Dataset: new_flowers_data (GitHub, AnnaFilipov93/ReLeaf-old). Classes: daisy, dandelion, iris, rose, sunflower, tulip, water lilies.

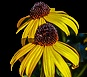
Label: sunflower

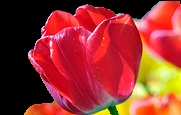
Label: tulip

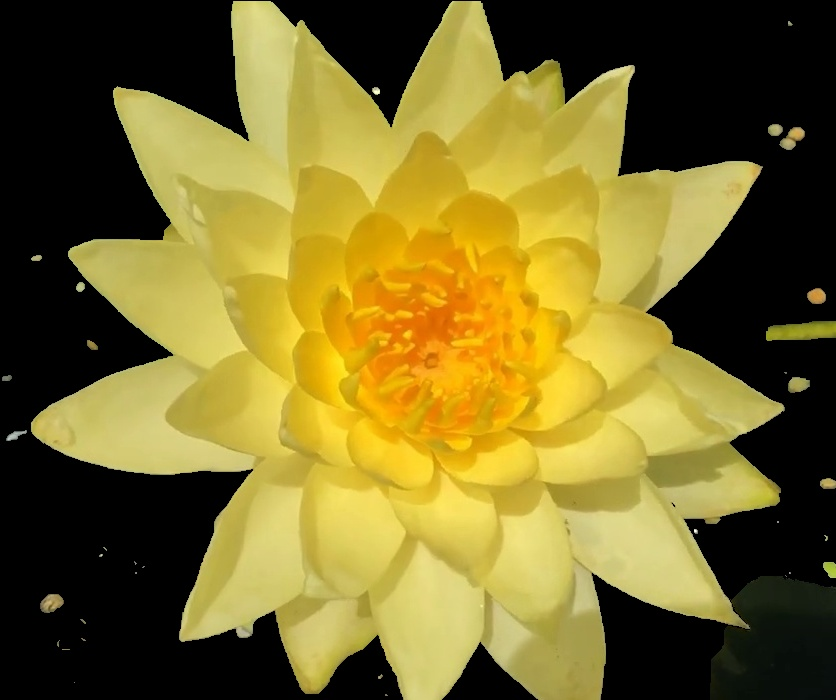
Label: water lilies

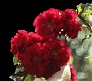
Label: rose

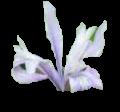
Label: iris

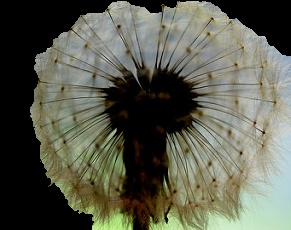
Label: dandelion
